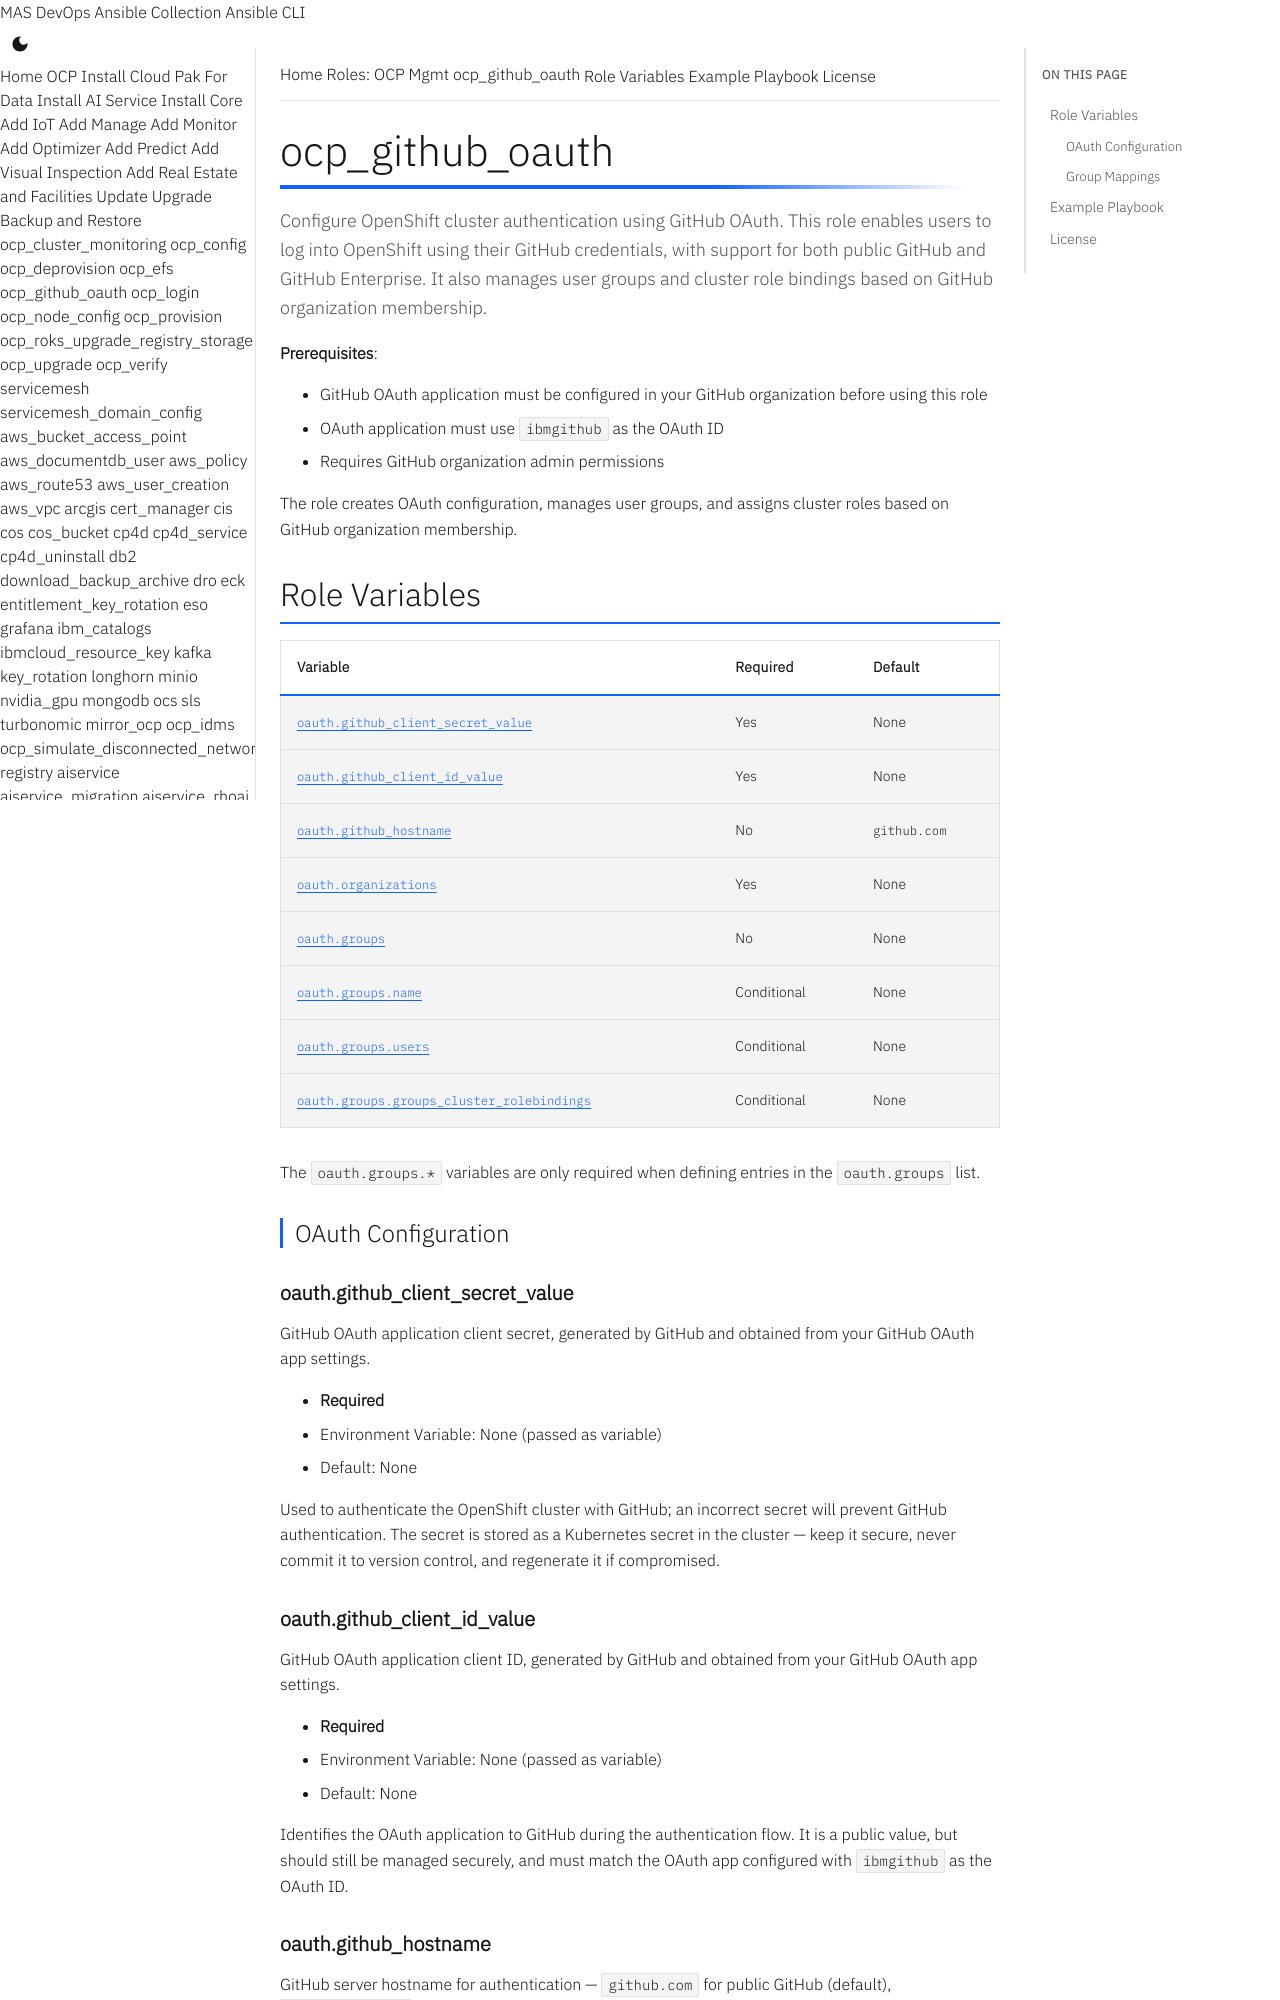

repository: ibm-mas/ansible-devops · page: roles/ocp_github_oauth/index.html · generator: mkdocs

# ocp_github_oauth

Configure OpenShift cluster authentication using GitHub OAuth. This role enables users to log into OpenShift using their GitHub credentials, with support for both public GitHub and GitHub Enterprise. It also manages user groups and cluster role bindings based on GitHub organization membership.

**Prerequisites**:

- GitHub OAuth application must be configured in your GitHub organization before using this role
- OAuth application must use `ibmgithub` as the OAuth ID
- Requires GitHub organization admin permissions

The role creates OAuth configuration, manages user groups, and assigns cluster roles based on GitHub organization membership.

## Role Variables

| Variable | Required | Default |
|----------|----------|---------|
| [`oauth.github_client_secret_value`](#oauthgithub_client_secret_value) | Yes | None |
| [`oauth.github_client_id_value`](#oauthgithub_client_id_value) | Yes | None |
| [`oauth.github_hostname`](#oauthgithub_hostname) | No | `github.com` |
| [`oauth.organizations`](#oauthorganizations) | Yes | None |
| [`oauth.groups`](#oauthgroups) | No | None |
| [`oauth.groups.name`](#oauthgroupsname) | Conditional | None |
| [`oauth.groups.users`](#oauthgroupsusers) | Conditional | None |
| [`oauth.groups.groups_cluster_rolebindings`](#oauthgroupsgroups_cluster_rolebindings) | Conditional | None |

The `oauth.groups.*` variables are only required when defining entries in the `oauth.groups` list.

### OAuth Configuration

#### oauth.github_client_secret_value

GitHub OAuth application client secret, generated by GitHub and obtained from your GitHub OAuth app settings.

- **Required**
- Environment Variable: None (passed as variable)
- Default: None

Used to authenticate the OpenShift cluster with GitHub; an incorrect secret will prevent GitHub authentication. The secret is stored as a Kubernetes secret in the cluster — keep it secure, never commit it to version control, and regenerate it if compromised.

#### oauth.github_client_id_value

GitHub OAuth application client ID, generated by GitHub and obtained from your GitHub OAuth app settings.

- **Required**
- Environment Variable: None (passed as variable)
- Default: None

Identifies the OAuth application to GitHub during the authentication flow. It is a public value, but should still be managed securely, and must match the OAuth app configured with `ibmgithub` as the OAuth ID.
